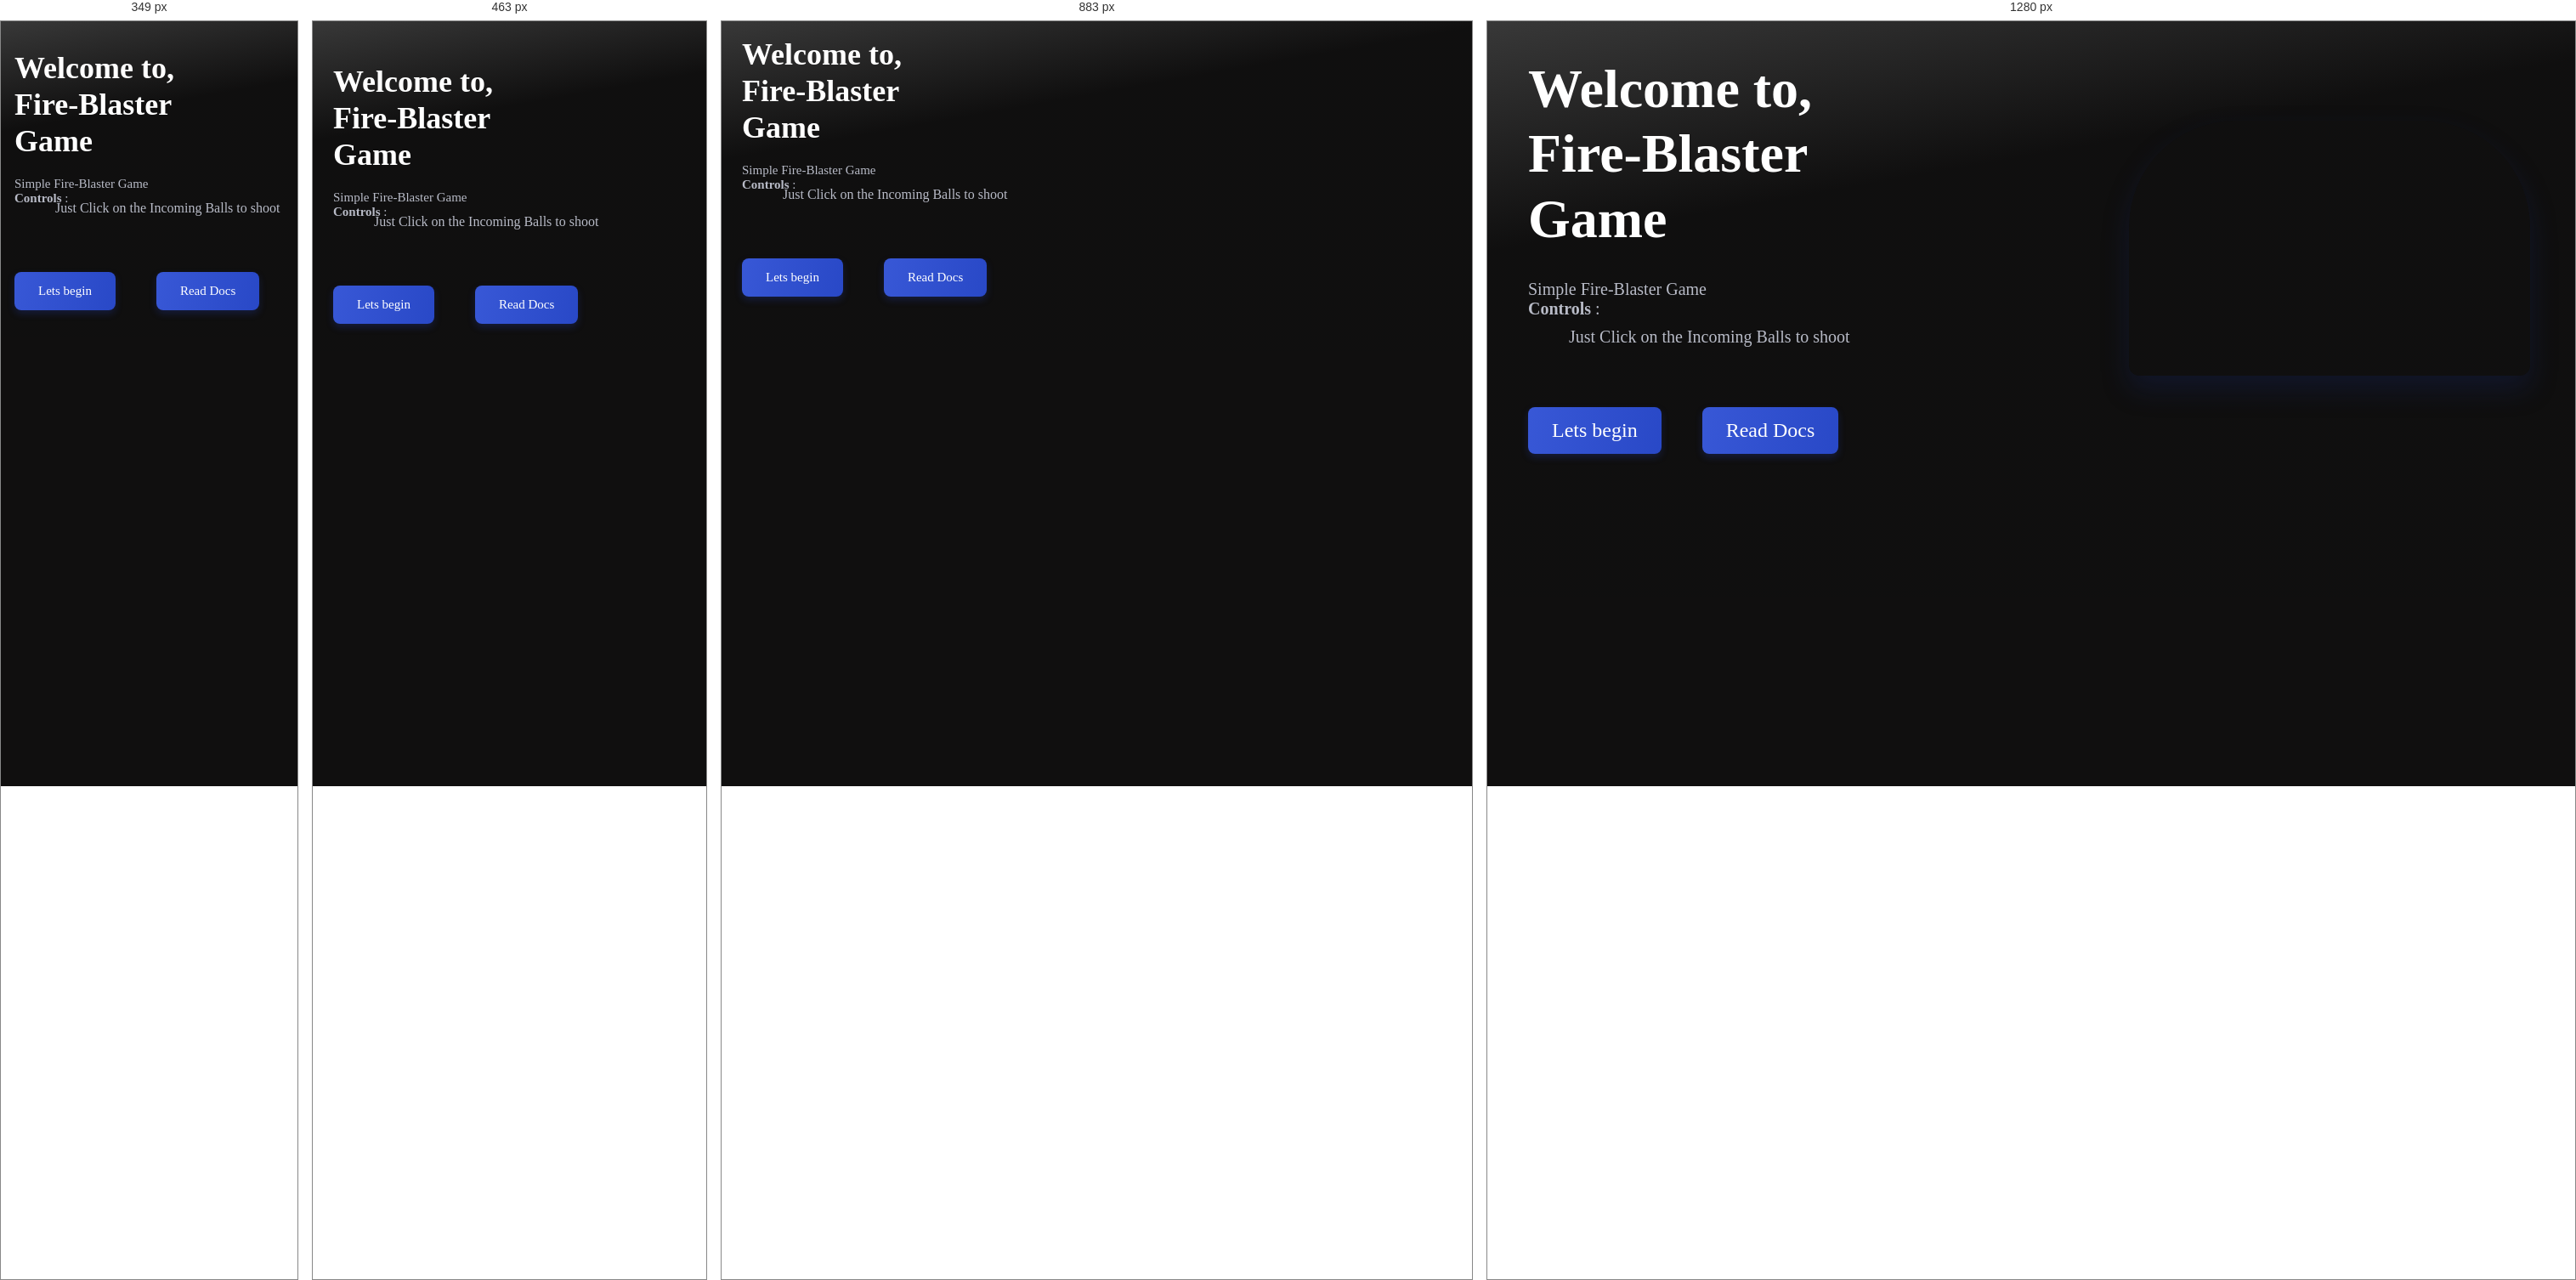
Rendered at 349 px, 463 px, 883 px and 1280 px, left to right.

<!-- file: index.html -->
<!DOCTYPE html>
<html lang="en">
<head>
    <meta charset="UTF-8">
    <meta http-equiv="X-UA-Compatible" content="IE=edge">
    <meta name="viewport" content="width=device-width, initial-scale=1.0">
    <title>Jo__Fire__Blaster</title>


                            <!-- Favicons -->

    <link rel="shortcut icon" href="assets/img/icons8-comet-48.png" type="image/x-icon">


    <link href='https://unpkg.com/boxicons@2.1.2/css/boxicons.min.css' rel='stylesheet'>

                        <!-- Remix Icons -->

    <link href="https://cdn.jsdelivr.net/npm/remixicon@2.5.0/fonts/remixicon.css" rel="stylesheet">

                <!--==================== UNICONS ====================-->

    <link rel="stylesheet" href="https://unicons.iconscout.com/release/v4.0.0/css/line.css">


                <!-- TailWind CSS -->

    
    <link href="https://unpkg.com/tailwindcss@^1.0/dist/tailwind.min.css" rel="stylesheet">

                <!-- CSS -->

    <link rel="stylesheet" href="assets/css/style.css">


</head>
<body>


    <main class="main">

        <section class="home section start-game" id="home">
          
            <div class="home__container container grid">
                <div class="home__data">
                    <h1 class="home__title">
                        Welcome to,<br> Fire-Blaster <br> Game
                    </h1>
                    <p class="home__description" >
                        Simple Fire-Blaster Game <br>

                        <b>Controls</b> :<br>
                        <div class="controls">
                       Just Click on the Incoming Balls to shoot<br><br>
                       
                    </div>
                           

            
            
                    </p>

                    <div class="home__search">
                              
                            <button class="button start-create">Lets begin</button>
                            
                    <a class="button read-docs" href="assets/Docs/Docs.md" target="_blank">Read Docs</a>

                           
                         
                    </div>

                  
                 
                </div>
                <div class="home__images">

                    <div class="home__img">
                        <img src="assets/img/image_2022-09-11_08-01-43.png" alt="">
                    </div>
                </div>
            
                
            </div>
            

        </section>


        <section class="home section end-game" id="home">
              
            <div class="home__container container grid">
                <div class="home__data">
                    <h1 class="home__title">
                        <br> Fire-Blaster <br> Game
                    </h1>
                    <p class="home__description" >
                        <h1 class="game__result">
                            <span class="result">You Lose</span><br>

                            <span class="game-score">Your Score : 0</span>
                        </h1>

                        
                        
                           

            
            
                    </p>

                    <div class="home__search">
                              <br>
                            <button class="button try-again" onClick="window.location.reload()">Try Again</button>
                            

                           
                         
                    </div>

                  
                 
                </div>

                <div class="home__images">

                    <div class="home__img">
                        <img src="assets/img/image_2022-09-11_08-01-43.png" alt="">
                    </div>
                </div>
            
                
            </div>
            

        </section>

        </main>

    <div class="game__play">
        <div class="fixed text-white text-sm ml-2 mt-2 select-none"><span>Score: </span> <span id = "scoreEl">0</span></div>
        
        <div class="fixed inset-0 flex items-center justify-center" id = 'modalEl'>
            <div class="bg-white max-w-md w-full p-6 text-center">
                <h1 class="text-4xl font-bold leading-none" id = "bigScoreEl">0</h1>
                <p class="text-sm text-gray-700 mb-4">Points</p>
                <div>
                    <button class="bg-blue-500 text-white w-full py-3 rounded-full text-sm" id = "startGameBtn">Start Game</button>
                </div>
            </div>
        </div>
        <canvas></canvas>

    </div>

            <!-- Sounds -->

    <audio src="assets/sounds/small.wav" class="sound-small"></audio>
    <audio src="assets/sounds/big.mp3" class="sound-big"></audio>
    <audio src="assets/sounds/fireblast.mp3" class="sound-end"></audio>


                <!-- GSAP JS -->

    <script src="https://cdnjs.cloudflare.com/ajax/libs/gsap/3.11.1/gsap.min.js" integrity="sha512-Mf/xUqfWvDIr+1B6zfnIDIiG7XHzyP/guXUWgV6PgaQoIFeXkJQR5XWh9fqAiCiRCpemabt3naV4jhDWVnuYDQ==" crossorigin="anonymous" referrerpolicy="no-referrer"></script>



                <!-- Sweet Alert -->

    <script src="assets/js/sweetalert2.all.min.js"></script>

                <!-- Main Js -->


    <script src="assets/js/main.js"></script>
</body>
</html>

/* @media block from assets/css/style.css */
@media screen and (min-width:1024px) {
    :root{
        --biggest-font-size: 4rem;
        --h1-font-size: 2.25remm; 
        --h2-font-size: 1.5rem;
        --h3-font-size: 1.25rem;
        --normal-font-size: 1rem;
        --small-font-size: .875rem;
        --smaller-font-size: .813rem;
    }
    
}

/* @media block from assets/css/style.css */
@media screen and (max-width:350px) {
    .container{
        margin-left: 1rem;
        margin-right: 1rem;

    }
    .section{
        padding: 3.5rem 0 1rem;
    }
    .home{
        padding-bottom: 0;

    }
    .home__value-number
    {
        font-size:var(--normal-font-size);
    }

    .buttons button{
        width: 54px;
        font-size: var(--small-font-size);
        height: 45px;
    }
    

    
}

/* @media block from assets/css/style.css */
@media screen and (max-width:320px){
   
    .home__value{
        column-gap:1rem;
    }
    .home__img{
        width: 220px;
        height:280px


    }
    .home__orbe{
        width: 240px;
        height: 246px;

    }
 
}

/* @media block from assets/css/style.css */
@media screen and (min-width:576px) {
   
    .home__search{
        width: 412px;

    }
 
    
}

/* @media block from assets/css/style.css */
@media screen and (min-width:767px) {

    .home__container{
        grid-template-columns: repeat(1, 1fr);
        padding-top: 2rem;

    }
    .home__orbe{
        align-self: flex-end;

    }
    .home__data{
        padding-bottom: 2rem;

    }
  
}

/* @media block from assets/css/style.css */
@media screen and (min-width:999px) {
    .section{
        padding: 7.5rem 0 1rem;

    }
    .home__value-number{
        font-size: 2.1rem;
    }
    .button{
        font-size: 2.1rem;
    }
    .section__title{
        font-size: 2.25rem;

    }
    .section__subtitle{
        font-size: var(--normal-font-size);
    }
 
    .home{
        padding-bottom: 0;

    }
    .home__container{
        padding-top: 5rem;
        column-gap: 2rem;
    }
    .home__data{
        padding-bottom: 4rem;

    }
    .home__title{
        margin-bottom: 2rem;
    }
    .home__description,
    .home__search{
        margin-bottom: 3rem;
    }
    .home__value{
        column-gap: 3.5rem;
    }
    
    .home__img{
        width: 472px;
        top: -3rem;
    }
 
    .home__img{
        margin-left: 69%;
        margin-top: -50%;
        padding-top: -50%;
    }
    .home__images{
        position: relative;
        display: flex;
        justify-content: center;
        display: block;
    }
}

/* @media block from assets/css/style.css */
@media screen and (min-width:1000px) {
    .container{
        margin-left: auto;
        margin-right: auto;
    }
    .home__container{
        column-gap: 4rem;
        margin-left: 3rem;
        margin-top: -4.5rem;
    }
    .home__description{
        font-size: var(--h3-font-size);
    }
    .button{
        font-size: var(--h2-font-size);
    }
    
}

/* @media block from assets/css/style.css */
@media screen and (min-width:2048px) {
    body{
        zoom:1.5
    }
    
}

/* @media block from assets/css/style.css */
@media screen and (min-width:3840px) {
    body{
        zoom: 2;
    }
    
}